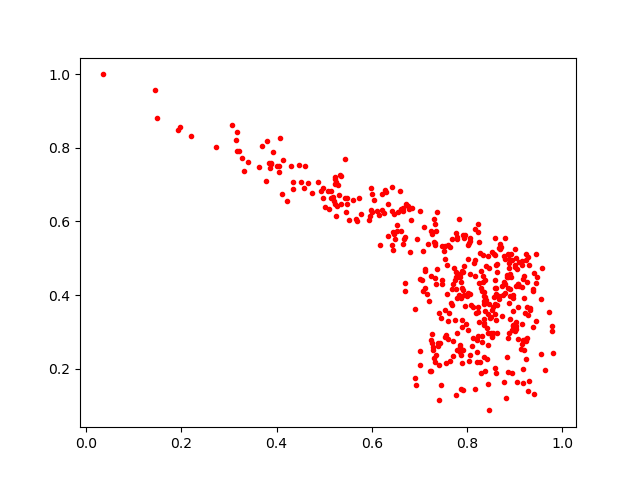

The data file committed next to this chart (first rows):
0.906415, 0.28065214
0.5327, 0.726
0.7116, 0.4652
0.8593, 0.3492
0.7778, 0.5575
0.8393, 0.3873
0.8599, 0.4816
0.7399, 0.2609
0.9382, 0.4104
0.9016, 0.3088
0.3639, 0.7473
0.7748, 0.3312
0.7648, 0.2203
0.8353, 0.4073
0.8887, 0.4742
0.8041, 0.2209
0.6908, 0.1756
0.7728, 0.4739
0.4518, 0.7085
0.3406, 0.7614
0.7467, 0.4422
0.8589, 0.5091
0.8731, 0.4238
0.7756, 0.4418
0.6533, 0.5731
0.7349, 0.5731
0.6445, 0.5238
0.815, 0.4879
0.9255, 0.4342
0.7561, 0.2913
0.9029, 0.4254
0.9255, 0.2822
0.7756, 0.1293
0.8291, 0.4641
0.7679, 0.4163
0.6754, 0.6425
0.9261, 0.3684
0.4745, 0.6774
0.6659, 0.5387
0.7325, 0.218
0.8589, 0.442
0.8222, 0.5926
0.4108, 0.6757
0.7856, 0.2644
0.7241, 0.4506
0.7272, 0.5653
0.8259, 0.5436
0.8346, 0.397
0.7835, 0.3997
0.7012, 0.6286
0.7368, 0.47
0.7077, 0.4109
0.7926, 0.5542
0.8428, 0.1588
0.7684, 0.5527
0.9006, 0.5243
0.7757, 0.4169
0.6424, 0.6283
0.4937, 0.6831
0.8287, 0.1881
0.8526, 0.5165
... 377 more rows
